Image classification data set "data" (akadie4k/MiniProject_DetectMangoTeen on GitHub). Class labels (3): overripe, ripe, unripe.

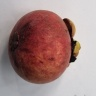
Label: overripe

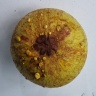
Label: unripe

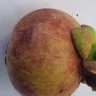
Label: ripe

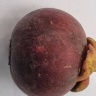
Label: overripe

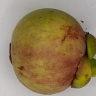
Label: unripe

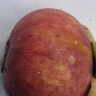
Label: ripe
